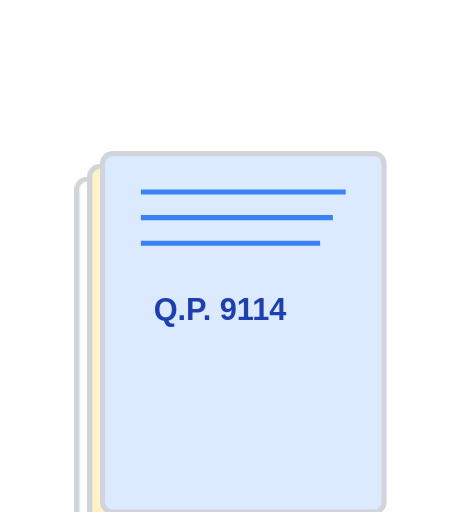
t = 0.00 s
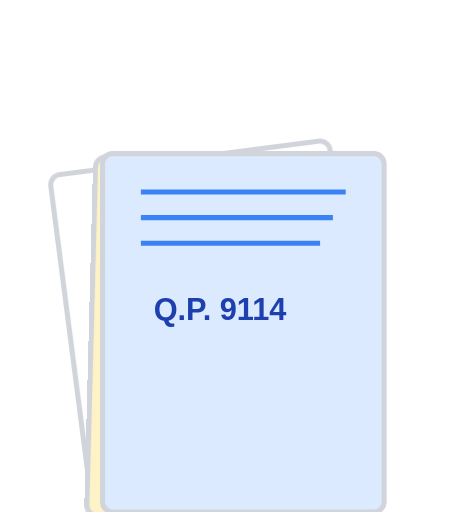
t = 1.20 s
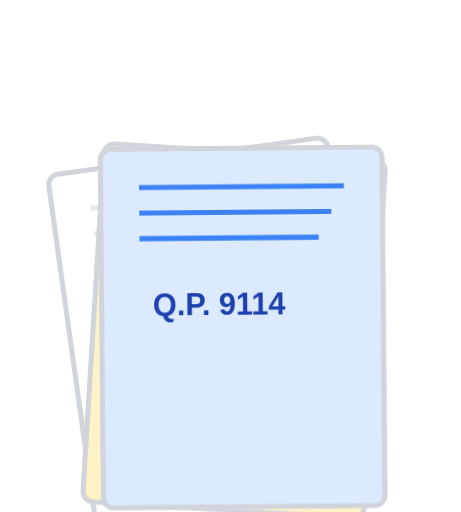
t = 1.60 s
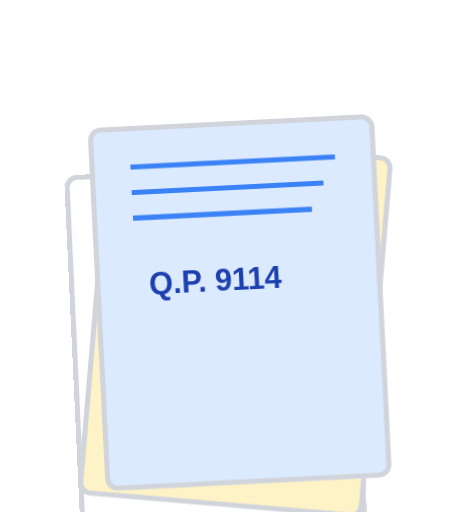
t = 2.40 s
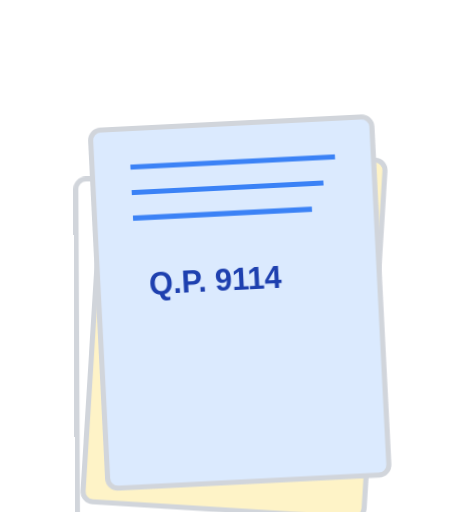
t = 2.80 s
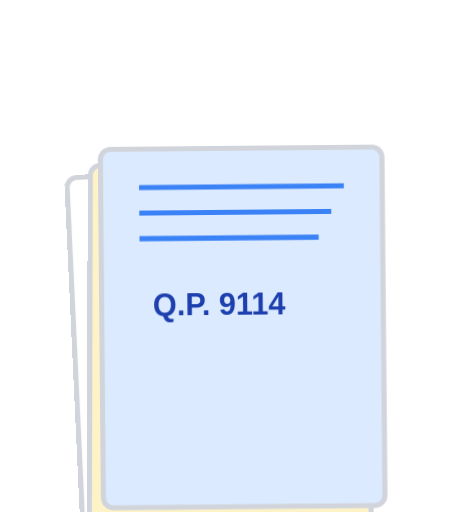
t = 3.60 s

The animated SVG that drew these frames (rendered in a browser with its animation timeline set to each time). Animation: 3 CSS @keyframes rules; one cycle of 4.40 s, repeats indefinitely.

<svg width="180" height="200" viewBox="0 0 180 200" xmlns="http://www.w3.org/2000/svg">
  <style>
    @keyframes shuffle1 { 
      0%, 100% { transform: translate(0, 0) rotate(0deg); }
      50% { transform: translate(-8px, -10px) rotate(-8deg); }
    }
    @keyframes shuffle2 { 
      0%, 100% { transform: translate(0, 0) rotate(0deg); }
      50% { transform: translate(5px, -8px) rotate(5deg); }
    }
    @keyframes shuffle3 { 
      0%, 100% { transform: translate(0, 0) rotate(0deg); }
      50% { transform: translate(-3px, -12px) rotate(-3deg); }
    }
    .paper1 { animation: shuffle1 3s ease-in-out infinite; transform-origin: center; }
    .paper2 { animation: shuffle2 3.2s ease-in-out infinite 0.6s; transform-origin: center; }
    .paper3 { animation: shuffle3 2.8s ease-in-out infinite 1.2s; transform-origin: center; }
    @media (prefers-reduced-motion: reduce) {
      .paper1, .paper2, .paper3 { animation: none; }
    }
  </style>
  
  <!-- Paper 1 (bottom) -->
  <g class="paper1">
    <rect x="30" y="70" width="110" height="140" rx="4" fill="#fff" stroke="#d1d5db" stroke-width="2"/>
    <line x1="45" y1="85" x2="125" y2="85" stroke="#e5e7eb" stroke-width="2"/>
    <line x1="45" y1="95" x2="120" y2="95" stroke="#e5e7eb" stroke-width="2"/>
    <line x1="45" y1="105" x2="115" y2="105" stroke="#e5e7eb" stroke-width="2"/>
    <circle cx="50" cy="130" r="3" fill="#4f46e5"/>
    <circle cx="50" cy="145" r="3" fill="#4f46e5"/>
    <circle cx="50" cy="160" r="3" fill="#4f46e5"/>
  </g>
  
  <!-- Paper 2 (middle) -->
  <g class="paper2">
    <rect x="35" y="65" width="110" height="140" rx="4" fill="#fef3c7" stroke="#d1d5db" stroke-width="2"/>
    <line x1="50" y1="80" x2="130" y2="80" stroke="#fbbf24" stroke-width="2"/>
    <line x1="50" y1="90" x2="125" y2="90" stroke="#fbbf24" stroke-width="2"/>
    <line x1="50" y1="100" x2="120" y2="100" stroke="#fbbf24" stroke-width="2"/>
  </g>
  
  <!-- Paper 3 (top) -->
  <g class="paper3">
    <rect x="40" y="60" width="110" height="140" rx="4" fill="#dbeafe" stroke="#d1d5db" stroke-width="2"/>
    <line x1="55" y1="75" x2="135" y2="75" stroke="#3b82f6" stroke-width="2"/>
    <line x1="55" y1="85" x2="130" y2="85" stroke="#3b82f6" stroke-width="2"/>
    <line x1="55" y1="95" x2="125" y2="95" stroke="#3b82f6" stroke-width="2"/>
    <text x="60" y="125" font-family="sans-serif" font-size="12" fill="#1e40af" font-weight="600">Q.P. 9114</text>
  </g>
</svg>
